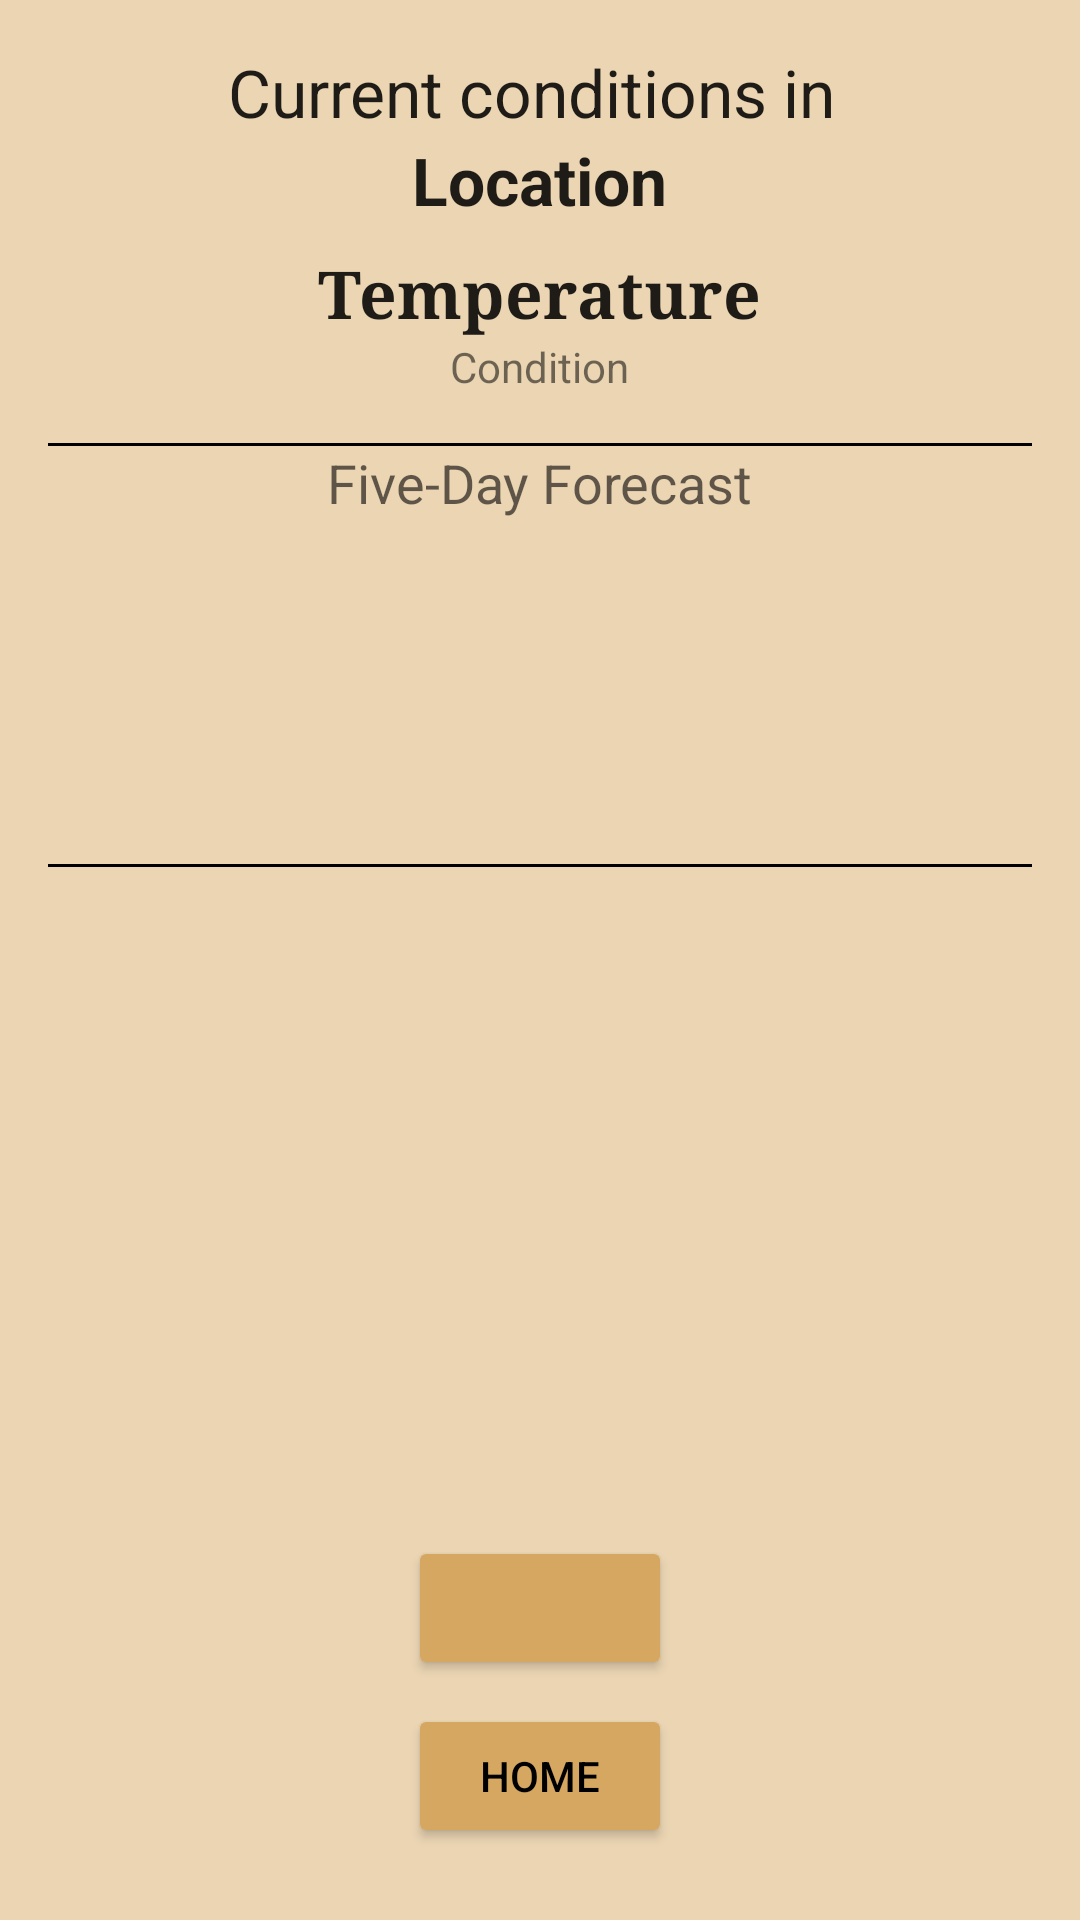

This screen was rendered from an Android layout file. Write that file and the resources it references.
<!-- AndroidManifest.xml: application theme AppTheme -->
<!-- res/layout/weather.xml -->
<?xml version="1.0" encoding="utf-8"?>
<RelativeLayout xmlns:android="http://schemas.android.com/apk/res/android"
    xmlns:tools="http://schemas.android.com/tools"
    android:layout_width="match_parent"
    android:layout_height="match_parent"
    android:paddingLeft="16dp"
    android:paddingRight="16dp"
    android:paddingTop="16dp"
    android:background="#ebd5b3"
    tools:context="com.wolfedendevs.twocityweather.Weather">

    <TextView
        android:id="@+id/currentConditions"
        android:layout_width="wrap_content"
        android:layout_height="wrap_content"
        android:layout_alignParentTop="true"
        android:layout_centerHorizontal="true"
        android:textAppearance="@style/Base.TextAppearance.AppCompat.Large"
        android:text="Current conditions in "/>

    <TextView
        android:id="@+id/locationTextView"
        android:layout_width="wrap_content"
        android:layout_height="wrap_content"
        android:layout_centerHorizontal="true"
        android:layout_below="@id/currentConditions"
        android:text="@string/location"
        android:textAppearance="?android:textAppearanceLarge"
        android:textStyle="bold"
        android:paddingBottom="8dp"/>

    <ImageView
        android:id="@+id/weatherIconImageView"
        android:layout_width="wrap_content"
        android:layout_height="wrap_content"
        android:layout_below="@id/locationTextView"
        android:layout_centerHorizontal="true"
        android:src="@drawable/na"/>

    <TextView
        android:id="@+id/temperatureTextView"
        android:layout_width="wrap_content"
        android:layout_height="wrap_content"
        android:layout_below="@+id/weatherIconImageView"
        android:layout_centerHorizontal="true"
        android:text="@string/temperature"
        android:textAppearance="?android:textAppearanceLarge"
        android:textStyle="bold"
        android:typeface="serif" />

    <TextView
        android:id="@+id/conditionTextView"
        android:layout_width="wrap_content"
        android:layout_height="wrap_content"
        android:textAppearance="?android:textAppearanceSmall"
        android:text="@string/condition"
        android:layout_below="@id/temperatureTextView"
        android:layout_centerHorizontal="true"
        android:paddingBottom="16dp"/>

    <View
        android:id="@+id/topLine"
        android:layout_below="@id/conditionTextView"
        android:layout_width="fill_parent"
        android:layout_height="1dp"
        android:background="#000000" />

    <TextView
        android:id="@+id/fiveDayForecastTV"
        android:layout_width="wrap_content"
        android:layout_height="wrap_content"
        android:layout_centerHorizontal="true"
        android:textAppearance="?android:textAppearanceMedium"
        android:layout_below="@id/topLine"
        android:text="Five-Day Forecast"/>

    <LinearLayout
        android:id="@+id/fiveDayForecast"
        android:layout_width="wrap_content"
        android:layout_height="wrap_content"
        android:orientation="horizontal"
        android:layout_below="@id/fiveDayForecastTV"
        android:layout_centerHorizontal="true">

        <LinearLayout
            android:id="@+id/dayOneForecast"
            android:layout_width="0dp"
            android:layout_height="wrap_content"
            android:layout_weight="1"
            android:orientation="vertical"
            android:padding="4dp">

            <TextView
                android:id="@+id/dayOneDay"
                android:layout_width="wrap_content"
                android:layout_height="wrap_content"
                android:layout_gravity="center" />

            <ImageView
                android:id="@+id/dayOneImage"
                android:layout_width="50dp"
                android:layout_height="50dp" />

            <TextView
                android:id="@+id/dayOneHigh"
                android:layout_width="wrap_content"
                android:layout_height="wrap_content"
                android:layout_gravity="center" />

            <TextView
                android:id="@+id/dayOneLow"
                android:layout_width="wrap_content"
                android:layout_height="wrap_content"
                android:layout_gravity="center" />
        </LinearLayout>

        <LinearLayout
            android:id="@+id/dayTwoForecast"
            android:layout_width="0dp"
            android:layout_height="wrap_content"
            android:layout_weight="1"
            android:orientation="vertical"
            android:padding="4dp">

            <TextView
                android:id="@+id/dayTwoDay"
                android:layout_width="wrap_content"
                android:layout_height="wrap_content"
                android:layout_gravity="center" />

            <ImageView
                android:id="@+id/dayTwoImage"
                android:layout_width="50dp"
                android:layout_height="50dp" />

            <TextView
                android:id="@+id/dayTwoHigh"
                android:layout_width="wrap_content"
                android:layout_height="wrap_content"
                android:layout_gravity="center" />

            <TextView
                android:id="@+id/dayTwoLow"
                android:layout_width="wrap_content"
                android:layout_height="wrap_content"
                android:layout_gravity="center" />
        </LinearLayout>

        <LinearLayout
            android:id="@+id/dayThreeForecast"
            android:layout_width="0dp"
            android:layout_height="wrap_content"
            android:layout_weight="1"
            android:orientation="vertical"
            android:padding="4dp">

            <TextView
                android:id="@+id/dayThreeDay"
                android:layout_width="wrap_content"
                android:layout_height="wrap_content"
                android:layout_gravity="center" />

            <ImageView
                android:id="@+id/dayThreeImage"
                android:layout_width="50dp"
                android:layout_height="50dp" />

            <TextView
                android:id="@+id/dayThreeHigh"
                android:layout_width="wrap_content"
                android:layout_height="wrap_content"
                android:layout_gravity="center" />

            <TextView
                android:id="@+id/dayThreeLow"
                android:layout_width="wrap_content"
                android:layout_height="wrap_content"
                android:layout_gravity="center" />
        </LinearLayout>

        <LinearLayout
            android:id="@+id/dayFourForecast"
            android:layout_width="0dp"
            android:layout_height="wrap_content"
            android:layout_weight="1"
            android:orientation="vertical"
            android:padding="4dp">

            <TextView
                android:id="@+id/dayFourDay"
                android:layout_width="wrap_content"
                android:layout_height="wrap_content"
                android:layout_gravity="center" />

            <ImageView
                android:id="@+id/dayFourImage"
                android:layout_width="50dp"
                android:layout_height="50dp" />

            <TextView
                android:id="@+id/dayFourHigh"
                android:layout_width="wrap_content"
                android:layout_height="wrap_content"
                android:layout_gravity="center" />

            <TextView
                android:id="@+id/dayFourLow"
                android:layout_width="wrap_content"
                android:layout_height="wrap_content"
                android:layout_gravity="center" />
        </LinearLayout>

        <LinearLayout
            android:id="@+id/dayFiveForecast"
            android:layout_width="0dp"
            android:layout_height="wrap_content"
            android:layout_weight="1"
            android:orientation="vertical"
            android:padding="4dp">

            <TextView
                android:id="@+id/dayFiveDay"
                android:layout_width="wrap_content"
                android:layout_height="wrap_content"
                android:layout_gravity="center" />

            <ImageView
                android:id="@+id/dayFiveImage"
                android:layout_width="50dp"
                android:layout_height="50dp" />

            <TextView
                android:id="@+id/dayFiveHigh"
                android:layout_width="wrap_content"
                android:layout_height="wrap_content"
                android:layout_gravity="center" />

            <TextView
                android:id="@+id/dayFiveLow"
                android:layout_width="wrap_content"
                android:layout_height="wrap_content"
                android:layout_gravity="center" />
        </LinearLayout>
    </LinearLayout>

    <View
        android:id="@+id/bottomLine"
        android:layout_below="@id/fiveDayForecast"
        android:layout_width="fill_parent"
        android:layout_height="1dp"
        android:background="#000000"
        android:paddingBottom="32dp" />

    <ImageView
        android:id="@+id/yahooLogo"
        android:layout_width="wrap_content"
        android:layout_height="wrap_content"
        android:layout_alignParentBottom="true"
        android:layout_centerHorizontal="true"
        android:src="@drawable/yahoo_logo"/>

    <Button
        android:id="@+id/backButton"
        android:layout_width="wrap_content"
        android:layout_height="wrap_content"
        android:layout_above="@id/yahooLogo"
        android:layout_centerHorizontal="true"
        android:layout_marginBottom="24dp"
        style="@style/Widget.AppCompat.Button.Colored"
        android:theme="@style/Buttons"
        android:text="Home"/>

    <Button
        android:id="@+id/otherCityButton"
        android:layout_width="wrap_content"
        android:layout_height="wrap_content"
        android:layout_above="@id/backButton"
        android:layout_centerHorizontal="true"
        android:layout_marginBottom="8dp"
        style="@style/Widget.AppCompat.Button.Colored"
        android:theme="@style/Buttons"/>

</RelativeLayout>
<!-- resources referenced by this layout -->
<resources>
  <string name="condition">Condition</string>
  <string name="location">Location</string>
  <string name="temperature">Temperature</string>
  <style name="Buttons" parent="ThemeOverlay.AppCompat">
          <item name="colorAccent">#d5a761</item>
          <item name="android:textColor">#000000</item>
      </style>
  <style name="AppTheme" parent="Theme.AppCompat.Light.DarkActionBar">
          
          <item name="colorPrimary">@color/colorPrimary</item>
          <item name="colorPrimaryDark">@color/colorPrimaryDark</item>
          <item name="colorAccent">@color/colorAccent</item>
      </style>
  <!-- not gathered from this repository: default colours our renderer supplied (Android Studio template values) -->
  <color name="colorPrimary">#FF6200EE</color>
  <color name="colorPrimaryDark">#FF3700B3</color>
  <color name="colorAccent">#FF03DAC5</color>
</resources>
